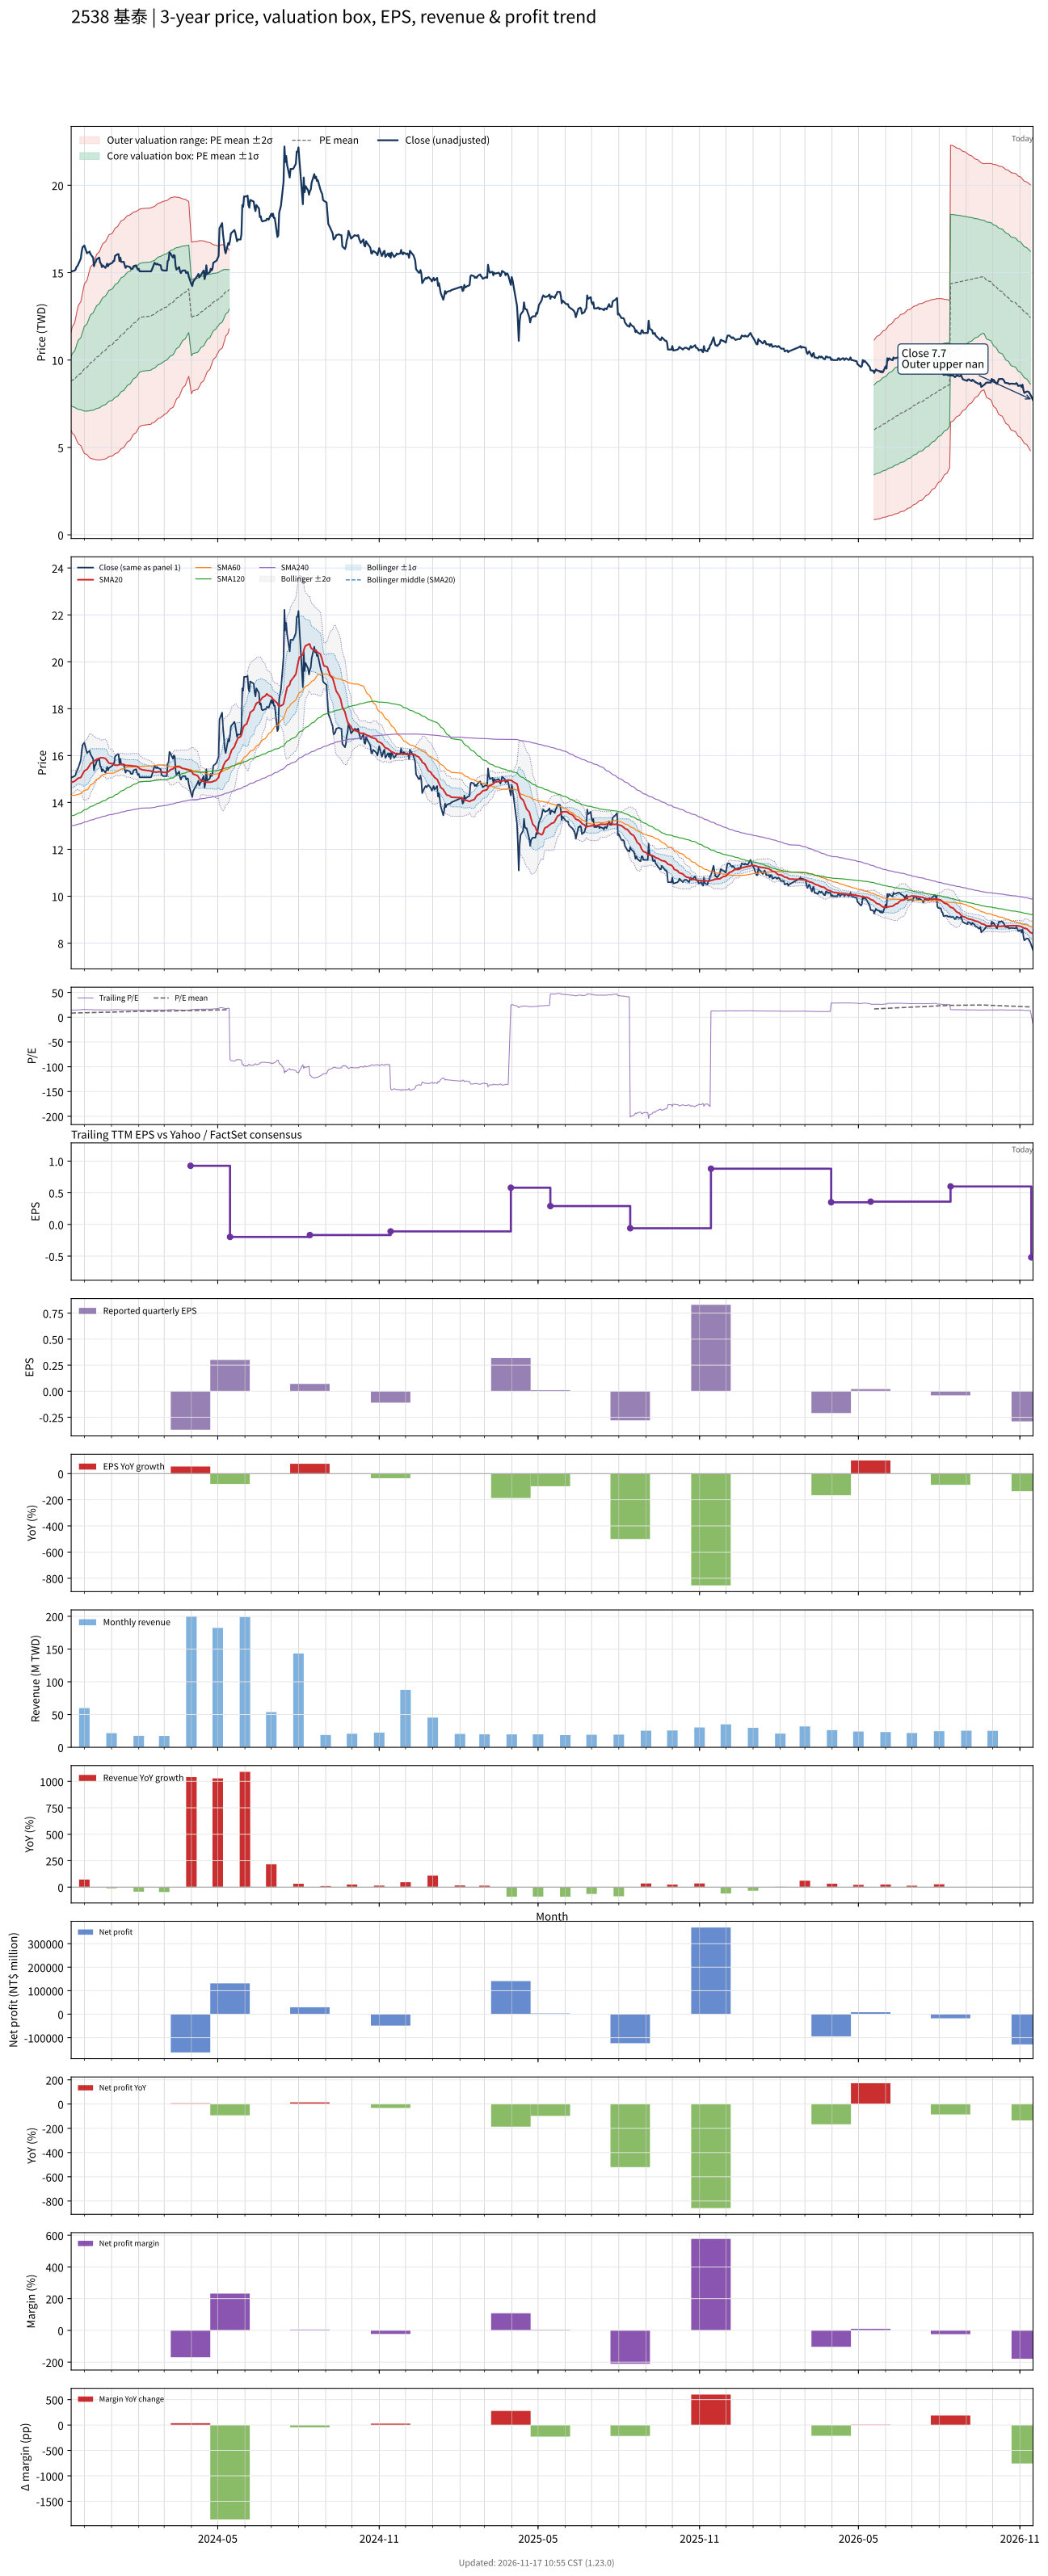

Values plotted in this chart, from the file beside it:
# chart-version: skill-stock-dynamic-val…
date, close, available_date, period_end, eps, ttm_eps, pe, pe_mean, pe_std, price_m2, price_m1, price_mean, price_p1, price_p2, forward_eps, forward_pe, forward_pe_mean, forward_pe_std, forward_price_m2, forward_price_m1, forward_price_mean, forward_price_p1, forward_price_p2, sma20
2023-11-16, 15.07, 2023-11-14, 2023-09-30, -0.17, 1.054, 14.3, 8.336, 1.329, 5.986, 7.386, 8.787, 10.19, 11.59, , , , , , , , , , 14.84
2023-11-17, 15.07, 2023-11-14, 2023-09-30, -0.17, 1.054, 14.3, 8.392, 1.434, 5.825, 7.336, 8.847, 10.36, 11.87, , , , , , , , , , 14.87
2023-11-20, 15.12, 2023-11-14, 2023-09-30, -0.17, 1.054, 14.35, 8.45, 1.53, 5.681, 7.294, 8.908, 10.52, 12.13, , , , , , , , , , 14.91
2023-11-21, 15.17, 2023-11-14, 2023-09-30, -0.17, 1.054, 14.39, 8.507, 1.621, 5.55, 7.259, 8.968, 10.68, 12.39, , , , , , , , , , 14.94
2023-11-22, 15.32, 2023-11-14, 2023-09-30, -0.17, 1.054, 14.53, 8.566, 1.709, 5.427, 7.229, 9.03, 10.83, 12.63, , , , , , , , , , 14.97
2023-11-23, 15.37, 2023-11-14, 2023-09-30, -0.17, 1.054, 14.58, 8.625, 1.792, 5.314, 7.203, 9.092, 10.98, 12.87, , , , , , , , , , 15.01
2023-11-24, 15.47, 2023-11-14, 2023-09-30, -0.17, 1.054, 14.67, 8.685, 1.872, 5.208, 7.181, 9.155, 11.13, 13.1, , , , , , , , , , 15.03
2023-11-27, 15.81, 2023-11-14, 2023-09-30, -0.17, 1.054, 15, 8.747, 1.956, 5.097, 7.159, 9.221, 11.28, 13.34, , , , , , , , , , 15.07
2023-11-28, 16.21, 2023-11-14, 2023-09-30, -0.17, 1.054, 15.37, 8.812, 2.044, 4.98, 7.135, 9.29, 11.44, 13.6, , , , , , , , , , 15.14
2023-11-29, 16.45, 2023-11-14, 2023-09-30, -0.17, 1.054, 15.61, 8.879, 2.133, 4.863, 7.112, 9.36, 11.61, 13.86, , , , , , , , , , 15.2
2023-11-30, 16.5, 2023-11-14, 2023-09-30, -0.17, 1.054, 15.65, 8.946, 2.217, 4.756, 7.094, 9.431, 11.77, 14.11, , , , , , , , , , 15.27
2023-12-01, 16.55, 2023-11-14, 2023-09-30, -0.17, 1.054, 15.7, 9.014, 2.297, 4.658, 7.08, 9.502, 11.92, 14.35, , , , , , , , , , 15.35
2023-12-04, 16.11, 2023-11-14, 2023-09-30, -0.17, 1.054, 15.28, 9.078, 2.364, 4.586, 7.078, 9.57, 12.06, 14.55, , , , , , , , , , 15.41
2023-12-05, 16.16, 2023-11-14, 2023-09-30, -0.17, 1.054, 15.33, 9.143, 2.427, 4.522, 7.08, 9.639, 12.2, 14.76, , , , , , , , , , 15.46
2023-12-06, 16.16, 2023-11-14, 2023-09-30, -0.17, 1.054, 15.33, 9.209, 2.487, 4.465, 7.087, 9.708, 12.33, 14.95, , , , , , , , , , 15.52
2023-12-07, 16.21, 2023-11-14, 2023-09-30, -0.17, 1.054, 15.37, 9.275, 2.544, 4.414, 7.095, 9.777, 12.46, 15.14, , , , , , , , , , 15.58
2023-12-08, 16.06, 2023-11-14, 2023-09-30, -0.17, 1.054, 15.23, 9.339, 2.596, 4.372, 7.109, 9.845, 12.58, 15.32, , , , , , , , , , 15.66
2023-12-11, 15.86, 2023-11-14, 2023-09-30, -0.17, 1.054, 15.05, 9.402, 2.642, 4.341, 7.126, 9.912, 12.7, 15.48, , , , , , , , , , 15.72
2023-12-12, 15.37, 2023-11-14, 2023-09-30, -0.17, 1.054, 14.58, 9.461, 2.678, 4.328, 7.151, 9.974, 12.8, 15.62, , , , , , , , , , 15.75
2023-12-13, 15.57, 2023-11-14, 2023-09-30, -0.17, 1.054, 14.77, 9.522, 2.715, 4.314, 7.176, 10.04, 12.9, 15.76, , , , , , , , , , 15.78
2023-12-14, 15.62, 2023-11-14, 2023-09-30, -0.17, 1.054, 14.81, 9.583, 2.751, 4.302, 7.202, 10.1, 13, 15.9, , , , , , , , , , 15.81
2023-12-15, 15.76, 2023-11-14, 2023-09-30, -0.17, 1.054, 14.95, 9.645, 2.788, 4.29, 7.229, 10.17, 13.11, 16.05, , , , , , , , , , 15.84
2023-12-18, 15.86, 2023-11-14, 2023-09-30, -0.17, 1.054, 15.05, 9.708, 2.824, 4.281, 7.258, 10.23, 13.21, 16.19, , , , , , , , , , 15.88
2023-12-19, 15.57, 2023-11-14, 2023-09-30, -0.17, 1.054, 14.77, 9.769, 2.853, 4.283, 7.291, 10.3, 13.31, 16.31, , , , , , , , , , 15.9
2023-12-20, 15.52, 2023-11-14, 2023-09-30, -0.17, 1.054, 14.72, 9.83, 2.881, 4.289, 7.326, 10.36, 13.4, 16.44, , , , , , , , , , 15.91
2023-12-21, 15.32, 2023-11-14, 2023-09-30, -0.17, 1.054, 14.53, 9.888, 2.904, 4.301, 7.363, 10.42, 13.49, 16.55, , , , , , , , , , 15.91
2023-12-22, 15.42, 2023-11-14, 2023-09-30, -0.17, 1.054, 14.63, 9.948, 2.927, 4.315, 7.401, 10.49, 13.57, 16.66, , , , , , , , , , 15.9
2023-12-25, 15.27, 2023-11-14, 2023-09-30, -0.17, 1.054, 14.49, 10.01, 2.946, 4.34, 7.445, 10.55, 13.66, 16.76, , , , , , , , , , 15.88
2023-12-26, 15.37, 2023-11-14, 2023-09-30, -0.17, 1.054, 14.58, 10.07, 2.964, 4.366, 7.49, 10.62, 13.74, 16.86, , , , , , , , , , 15.83
2023-12-27, 15.52, 2023-11-14, 2023-09-30, -0.17, 1.054, 14.72, 10.13, 2.982, 4.395, 7.538, 10.68, 13.83, 16.97, , , , , , , , , , 15.79
2023-12-28, 15.37, 2023-11-14, 2023-09-30, -0.17, 1.054, 14.58, 10.19, 2.996, 4.43, 7.589, 10.75, 13.91, 17.06, , , , , , , , , , 15.73
2023-12-29, 15.47, 2023-11-14, 2023-09-30, -0.17, 1.054, 14.67, 10.26, 3.01, 4.469, 7.641, 10.81, 13.99, 17.16, , , , , , , , , , 15.68
2024-01-02, 15.57, 2023-11-14, 2023-09-30, -0.17, 1.054, 14.77, 10.32, 3.023, 4.508, 7.695, 10.88, 14.07, 17.26, , , , , , , , , , 15.65
2024-01-03, 15.67, 2023-11-14, 2023-09-30, -0.17, 1.054, 14.86, 10.39, 3.036, 4.55, 7.751, 10.95, 14.15, 17.35, , , , , , , , , , 15.63
2024-01-04, 15.67, 2023-11-14, 2023-09-30, -0.17, 1.054, 14.86, 10.45, 3.046, 4.598, 7.809, 11.02, 14.23, 17.44, , , , , , , , , , 15.6
2024-01-05, 15.96, 2023-11-14, 2023-09-30, -0.17, 1.054, 15.14, 10.52, 3.059, 4.643, 7.868, 11.09, 14.32, 17.54, , , , , , , , , , 15.59
2024-01-08, 16.06, 2023-11-14, 2023-09-30, -0.17, 1.054, 15.23, 10.59, 3.071, 4.69, 7.928, 11.17, 14.4, 17.64, , , , , , , , , , 15.59
2024-01-09, 16.06, 2023-11-14, 2023-09-30, -0.17, 1.054, 15.23, 10.66, 3.081, 4.741, 7.99, 11.24, 14.49, 17.73, , , , , , , , , , 15.6
2024-01-10, 15.67, 2023-11-14, 2023-09-30, -0.17, 1.054, 14.86, 10.73, 3.085, 4.803, 8.056, 11.31, 14.56, 17.81, , , , , , , , , , 15.61
2024-01-11, 15.86, 2023-11-14, 2023-09-30, -0.17, 1.054, 15.05, 10.79, 3.09, 4.864, 8.122, 11.38, 14.64, 17.89, , , , , , , , , , 15.63
2024-01-12, 15.62, 2023-11-14, 2023-09-30, -0.17, 1.054, 14.81, 10.86, 3.093, 4.927, 8.188, 11.45, 14.71, 17.97, , , , , , , , , , 15.63
2024-01-15, 15.62, 2023-11-14, 2023-09-30, -0.17, 1.054, 14.81, 10.92, 3.092, 4.997, 8.257, 11.52, 14.78, 18.04, , , , , , , , , , 15.62
2024-01-16, 15.42, 2023-11-14, 2023-09-30, -0.17, 1.054, 14.63, 10.99, 3.089, 5.072, 8.328, 11.58, 14.84, 18.1, , , , , , , , , , 15.6
2024-01-17, 15.27, 2023-11-14, 2023-09-30, -0.17, 1.054, 14.49, 11.05, 3.083, 5.151, 8.4, 11.65, 14.9, 18.15, , , , , , , , , , 15.58
2024-01-18, 15.37, 2023-11-14, 2023-09-30, -0.17, 1.054, 14.58, 11.11, 3.077, 5.229, 8.473, 11.72, 14.96, 18.2, , , , , , , , , , 15.58
2024-01-19, 15.37, 2023-11-14, 2023-09-30, -0.17, 1.054, 14.58, 11.18, 3.07, 5.311, 8.547, 11.78, 15.02, 18.26, , , , , , , , , , 15.58
2024-01-22, 15.32, 2023-11-14, 2023-09-30, -0.17, 1.054, 14.53, 11.24, 3.061, 5.394, 8.622, 11.85, 15.08, 18.3, , , , , , , , , , 15.57
2024-01-23, 15.22, 2023-11-14, 2023-09-30, -0.17, 1.054, 14.44, 11.3, 3.051, 5.48, 8.696, 11.91, 15.13, 18.35, , , , , , , , , , 15.57
2024-01-24, 15.22, 2023-11-14, 2023-09-30, -0.17, 1.054, 14.44, 11.36, 3.04, 5.569, 8.773, 11.98, 15.18, 18.39, , , , , , , , , , 15.56
2024-01-25, 15.22, 2023-11-14, 2023-09-30, -0.17, 1.054, 14.44, 11.42, 3.027, 5.66, 8.851, 12.04, 15.23, 18.42, , , , , , , , , , 15.55
2024-01-26, 15.37, 2023-11-14, 2023-09-30, -0.17, 1.054, 14.58, 11.48, 3.015, 5.75, 8.929, 12.11, 15.29, 18.46, , , , , , , , , , 15.55
2024-01-29, 15.42, 2023-11-14, 2023-09-30, -0.17, 1.054, 14.63, 11.55, 3.002, 5.843, 9.008, 12.17, 15.34, 18.5, , , , , , , , , , 15.55
2024-01-30, 15.27, 2023-11-14, 2023-09-30, -0.17, 1.054, 14.49, 11.61, 2.987, 5.94, 9.088, 12.24, 15.39, 18.53, , , , , , , , , , 15.53
2024-01-31, 15.17, 2023-11-14, 2023-09-30, -0.17, 1.054, 14.39, 11.67, 2.969, 6.04, 9.17, 12.3, 15.43, 18.56, , , , , , , , , , 15.51
2024-02-01, 15.22, 2023-11-14, 2023-09-30, -0.17, 1.054, 14.44, 11.73, 2.956, 6.129, 9.245, 12.36, 15.48, 18.59, , , , , , , , , , 15.49
2024-02-02, 15.07, 2023-11-14, 2023-09-30, -0.17, 1.054, 14.3, 11.77, 2.949, 6.195, 9.304, 12.41, 15.52, 18.63, , , , , , , , , , 15.44
2024-02-05, 15.07, 2023-11-14, 2023-09-30, -0.17, 1.054, 14.3, 11.82, 2.943, 6.259, 9.361, 12.46, 15.57, 18.67, , , , , , , , , , 15.39
2024-02-15, 15.07, 2023-11-14, 2023-09-30, -0.17, 1.054, 14.3, 11.87, 2.936, 6.325, 9.42, 12.51, 15.61, 18.7, , , , , , , , , , 15.34
2024-02-16, 15.17, 2023-11-14, 2023-09-30, -0.17, 1.054, 14.39, 11.92, 2.93, 6.388, 9.476, 12.56, 15.65, 18.74, , , , , , , , , , 15.32
... 667 more rows
